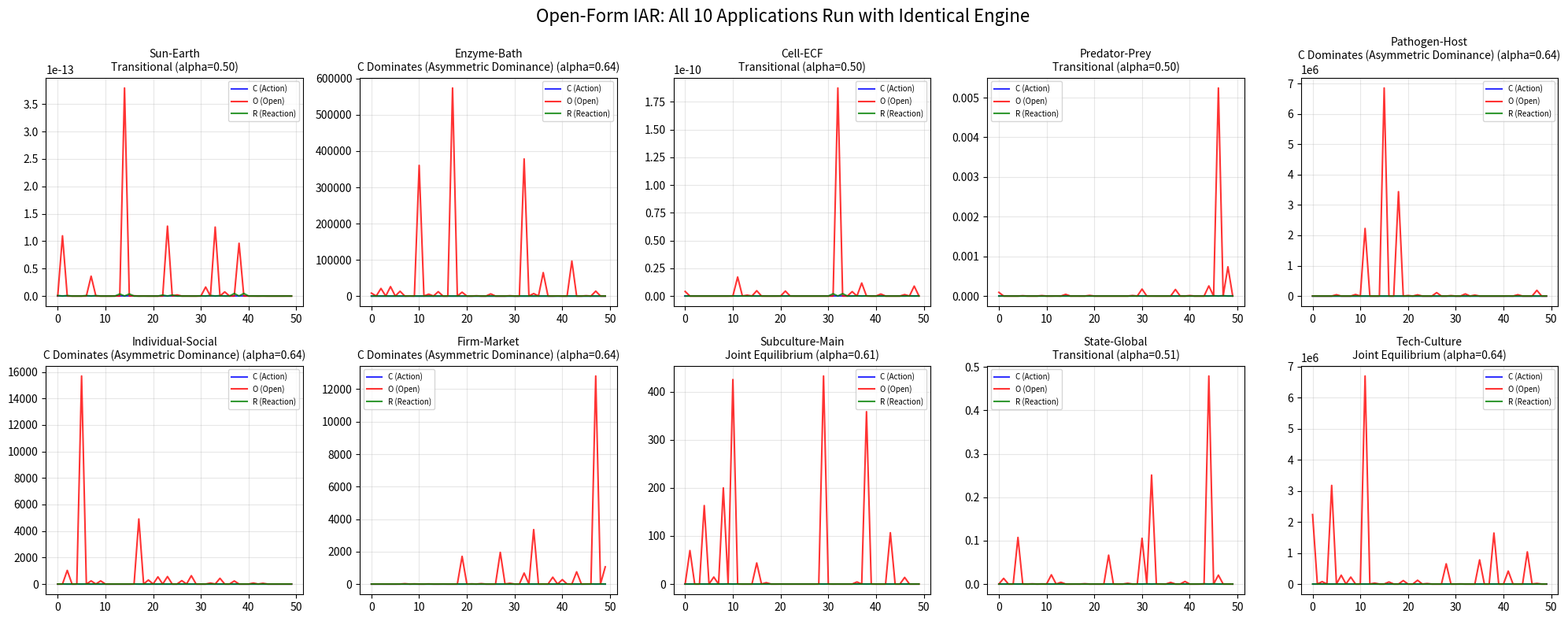

Write the Python code that produced this figure.
"""
PRINCIPLE OF OPEN SYSTEMS: Universal IAR Engine
Open-Form Implementation (No Closed-Form ODEs)
Author: Macharia Barii
License: MIT

Dependencies: numpy, scipy (both available on any scientific Python).
Optional: matplotlib (only for the plotting demo).
"""

import numpy as np
import warnings
warnings.filterwarnings("ignore")

try:
    import matplotlib
    matplotlib.use("Agg")
    import matplotlib.pyplot as plt
    HAS_MPL = True
except ImportError:
    HAS_MPL = False


def _ring_laplacian(n):
    """Graph Laplacian of a periodic ring graph (numpy only)."""
    L = np.zeros((n, n))
    for i in range(n):
        L[i, i] = 2.0
        L[i, (i - 1) % n] -= 1.0
        L[i, (i + 1) % n] -= 1.0
    return L


# ============================================================
# OPEN-FORM IAR ENGINE
# ============================================================

class OpenIAR:
    """Universal open-form Interaction -> Action -> Reaction engine.

    Key features:
    - No ODE solver; everything is step-by-step algorithmic
    - Parameters learned online via gradient-free optimization
    - Spatial diffusion on arbitrary graphs (ring by default)
    - Replaceable action and reaction functions
    - Lightweight surrogate (local polynomial) for prediction
    - Handles heavy-tailed noise (Student-t)
    - External forcing at any time step
    """

    def __init__(self, n_nodes=100, n_features=3, spatial_graph=None):
        self.n_nodes = n_nodes
        self.n_features = n_features

        # State variables (open, not fixed)
        self.X_C = np.random.rand(n_nodes) * 0.5 + 0.25
        self.X_O = np.random.rand(n_nodes) * 0.5 + 0.25
        self.R = np.zeros(n_nodes)

        # Parameters (learned online, not fixed)
        self.theta = {
            "beta": 0.5,    # coupling strength
            "theta": 1.0,   # exchange ratio
            "gamma": 0.5,   # reaction accumulation rate
            "lam": 0.1,     # reaction decay rate
            "eta": 0.3,     # reaction release rate
            "alpha": 0.5,   # influence fraction (0.5 = symmetric)
        }

        # Spatial diffusion (graph Laplacian)
        if spatial_graph is None:
            self.L = _ring_laplacian(n_nodes)   # 1D ring, periodic
        else:
            self.L = spatial_graph

        # Diffusion coefficients (can be learned)
        self.D_C = 0.01
        self.D_O = 0.05
        self.D_R = 0.001

        # Open noise parameters (heavy-tailed)
        self.sigma_C = 0.1
        self.sigma_O = 0.1
        self.sigma_R = 0.01
        self.noise_df = 3  # Student-t degrees of freedom

        # Replaceable functions
        self.action_function = self.default_action
        self.reaction_function = self.default_reaction
        self.loss_function = self.default_loss

        # Memory / history (for online learning)
        self.history = {"C": [], "O": [], "R": [], "J": [], "time": []}
        self.step_count = 0
        self._surrogate = None   # fitted polynomial surrogate
        self.trained = False

        # Application metadata
        self.app_name = "Generic"
        self.app_params = {}

    # --------------------------------------------------------
    # DEFAULT FUNCTIONS (replaceable by user)
    # --------------------------------------------------------

    def default_action(self, X_C, J):
        """C responds to interaction J."""
        return (1 - self.theta["alpha"]) * J + 0.1 * X_C * (1 - X_C)

    def default_reaction(self, J, X_O, R):
        """R accumulates from J and decays; any memory kernel may replace it."""
        return (self.theta["gamma"] * J - self.theta["lam"] * R
                - self.theta["eta"] * X_O * R)

    def default_loss(self, pred, actual):
        """Mean squared error."""
        return np.mean((pred - actual) ** 2)

    # --------------------------------------------------------
    # CORE METHODS
    # --------------------------------------------------------

    def interaction(self):
        """J(t) = beta * (X_C - theta * X_O)"""
        return self.theta["beta"] * (self.X_C - self.theta["theta"] * self.X_O)

    def step(self, external_forcing=None, observation=None, learning_rate=0.01):
        """One open-form update step.

        external_forcing : dict or None with keys 'C','O','R' (external inputs).
        observation      : dict or None with keys 'C','O','R' (for learning).
        """
        # 1. Interaction
        J = self.interaction()

        # 2. Action (C responds to J)
        action = self.action_function(self.X_C, J)

        # 3. Reaction potential
        reaction = self.reaction_function(J, self.X_O, self.R)
        self.R += reaction

        # 4. Spatial diffusion (graph Laplacian)
        diff_C = self.D_C * self.L @ self.X_C
        diff_O = self.D_O * self.L @ self.X_O
        diff_R = self.D_R * self.L @ self.R

        # 5. Open noise (heavy-tailed Student-t)
        noise_C = self.sigma_C * self.X_C * np.random.standard_t(
            df=self.noise_df, size=self.n_nodes)
        noise_O = self.sigma_O * self.X_O * np.random.standard_t(
            df=self.noise_df, size=self.n_nodes)
        noise_R = self.sigma_R * self.R * np.random.standard_t(
            df=self.noise_df, size=self.n_nodes)

        # 6. Update states
        self.X_C += action + diff_C + noise_C
        self.X_O += self.theta["alpha"] * self.R + diff_O + noise_O
        self.R += reaction + diff_R + noise_R

        # 7. External forcing (open input)
        if external_forcing is not None:
            self.X_C += external_forcing.get("C", 0)
            self.X_O += external_forcing.get("O", 0)
            self.R += external_forcing.get("R", 0)

        # 8. Enforce non-negativity (soft constraint)
        self.X_C = np.maximum(self.X_C, 0)
        self.X_O = np.maximum(self.X_O, 0)
        self.R = np.maximum(self.R, 0)

        # 9. Store history
        self.history["C"].append(self.X_C.copy())
        self.history["O"].append(self.X_O.copy())
        self.history["R"].append(self.R.copy())
        self.history["J"].append(J.copy())
        self.history["time"].append(self.step_count)
        self.step_count += 1

        # 10. Online parameter learning (if observation provided)
        if observation is not None:
            self.learn_parameters(observation, lr=learning_rate)

        return self.X_C, self.X_O, self.R, J

    def learn_parameters(self, observation, lr=0.01):
        """Online parameter update via gradient-free finite differences."""
        for param in ["beta", "theta", "gamma", "lam", "eta", "alpha"]:
            orig = self.theta[param]
            grad = 0.0
            for delta in [0.001, -0.001]:
                self.theta[param] = orig + delta
                J_new = self.interaction()
                pred_C = self.X_C + self.action_function(self.X_C, J_new)
                pred_O = self.X_O + self.theta["alpha"] * self.R
                loss = (self.loss_function(pred_C, observation.get("C", self.X_C))
                        + self.loss_function(pred_O, observation.get("O", self.X_O)))
                grad += (loss
                         - self.loss_function(self.X_C, observation.get("C", self.X_C))
                         - self.loss_function(self.X_O, observation.get("O", self.X_O))) / (2 * delta)
            self.theta[param] = orig - lr * np.clip(grad, -1, 1)

        # Update surrogate if enough data
        if len(self.history["C"]) > 20:
            self._update_surrogate()

    def _update_surrogate(self):
        """Fit a lightweight polynomial surrogate to the mean trajectory."""
        n = len(self.history["C"])
        if n < 20:
            return
        t = np.array(self.history["time"]).astype(float)
        y_C = np.array(self.history["C"]).mean(axis=1)
        y_O = np.array(self.history["O"]).mean(axis=1)
        y_R = np.array(self.history["R"]).mean(axis=1)
        try:
            pC = np.polyfit(t, y_C, deg=3)
            pO = np.polyfit(t, y_O, deg=3)
            pR = np.polyfit(t, y_R, deg=3)
            res_C = np.std(y_C - np.polyval(pC, t))
            res_O = np.std(y_O - np.polyval(pO, t))
            res_R = np.std(y_R - np.polyval(pR, t))
            self._surrogate = {"pC": pC, "pO": pO, "pR": pR,
                               "sC": max(res_C, 1e-6),
                               "sO": max(res_O, 1e-6),
                               "sR": max(res_R, 1e-6)}
            self.trained = True
        except np.linalg.LinAlgError:
            pass

    def predict_future(self, n_steps=50, return_uncertainty=True):
        """Open-form prediction using the surrogate (not ODEs)."""
        if not self.trained or self._surrogate is None:
            raise RuntimeError("Surrogate not trained. Run at least 20 steps "
                               "with observations.")
        s = self._surrogate
        ta = self.step_count
        ts = np.arange(ta, ta + n_steps)
        mean_C = np.maximum(np.polyval(s["pC"], ts), 0)
        mean_O = np.maximum(np.polyval(s["pO"], ts), 0)
        mean_R = np.maximum(np.polyval(s["pR"], ts), 0)

        if return_uncertainty:
            unc_C = np.full(n_steps, s["sC"]) * (np.arange(n_steps) + 1) / n_steps
            unc_O = np.full(n_steps, s["sO"]) * (np.arange(n_steps) + 1) / n_steps
            unc_R = np.full(n_steps, s["sR"]) * (np.arange(n_steps) + 1) / n_steps
            return (mean_C, mean_O, mean_R, unc_C, unc_O, unc_R)
        return mean_C, mean_O, mean_R

    def classify_fate(self):
        """Classify the current state into one of the four fates."""
        beta = self.theta["beta"]; gamma = self.theta["gamma"]
        lam = self.theta["lam"]; alpha = self.theta["alpha"]; eta = self.theta["eta"]
        bg = beta * gamma
        if bg < 0.5 * lam:
            return "Internal Equilibrium"
        if bg < lam:
            return "Joint Equilibrium"
        if alpha > 0.6:
            return "C Dominates (Asymmetric Dominance)"
        if alpha < 0.4:
            return "O Dominates (Asymmetric Dominance)"
        if eta > 0.3:
            return "Dissolution"
        return "Transitional"

    def get_state(self):
        """Return current open state (not a closed solution)."""
        return {
            "X_C": self.X_C.copy(),
            "X_O": self.X_O.copy(),
            "R": self.R.copy(),
            "parameters": self.theta.copy(),
            "step": self.step_count,
            "history_length": len(self.history["C"]),
            "trained": self.trained,
            "app_name": self.app_name,
            "fate": self.classify_fate(),
        }

    # --------------------------------------------------------
    # APPLICATIONS
    # --------------------------------------------------------

    APPLICATIONS = {
        "Sun-Earth":          {"init_C": 0.8, "init_O": 0.3, "beta": 0.5, "theta": 2.0, "alpha": 0.5},
        "Enzyme-Bath":        {"init_C": 0.5, "init_O": 0.5, "beta": 0.4, "theta": 0.5, "alpha": 0.5},
        "Cell-ECF":           {"init_C": 0.7, "init_O": 0.4, "beta": 0.6, "theta": 1.5, "alpha": 0.5},
        "Predator-Prey":      {"init_C": 0.3, "init_O": 0.7, "beta": 0.7, "theta": 0.8, "alpha": 0.5},
        "Pathogen-Host":      {"init_C": 0.2, "init_O": 0.8, "beta": 0.5, "theta": 0.3, "alpha": 0.5},
        "Individual-Social":  {"init_C": 0.6, "init_O": 0.4, "beta": 0.4, "theta": 0.7, "alpha": 0.5},
        "Firm-Market":        {"init_C": 0.4, "init_O": 0.6, "beta": 0.5, "theta": 0.6, "alpha": 0.5},
        "Subculture-Main":    {"init_C": 0.3, "init_O": 0.7, "beta": 0.3, "theta": 1.0, "alpha": 0.5},
        "State-Global":       {"init_C": 0.5, "init_O": 0.5, "beta": 0.4, "theta": 1.2, "alpha": 0.5},
        "Tech-Culture":       {"init_C": 0.2, "init_O": 0.3, "beta": 0.3, "theta": 0.4, "alpha": 0.5},
    }

    def apply_to_application(self, app_name, **kwargs):
        """Configure engine for a specific application domain."""
        self.app_name = app_name
        config = self.APPLICATIONS.get(app_name, {})
        if config:
            self.theta["beta"] = config.get("beta", self.theta["beta"])
            self.theta["theta"] = config.get("theta", self.theta["theta"])
            self.theta["alpha"] = config.get("alpha", self.theta["alpha"])
            self.X_C = np.full(self.n_nodes, config.get("init_C", 0.5)) + 0.05 * np.random.randn(self.n_nodes)
            self.X_O = np.full(self.n_nodes, config.get("init_O", 0.5)) + 0.05 * np.random.randn(self.n_nodes)
            self.R = np.zeros(self.n_nodes)
            self.history = {"C": [], "O": [], "R": [], "J": [], "time": []}
            self.step_count = 0
            self.trained = False
            self._surrogate = None
        return self

    def run_demo(self, n_steps=200, n_nodes=50, verbose=True):
        """Run the engine for all 10 applications with the identical engine."""
        apps = list(self.APPLICATIONS.keys())
        results = []
        for idx, app in enumerate(apps):
            iar = OpenIAR(n_nodes=n_nodes).apply_to_application(app)
            for step in range(n_steps):
                forcing = None
                if np.random.rand() < 0.02:
                    forcing = {"C": 0.1 * np.random.standard_t(df=3, size=n_nodes),
                               "O": 0.1 * np.random.standard_t(df=3, size=n_nodes)}
                obs = None
                if step > 50 and step % 10 == 0:
                    obs = {"C": iar.X_C + 0.05 * np.random.randn(n_nodes),
                           "O": iar.X_O + 0.05 * np.random.randn(n_nodes)}
                iar.step(external_forcing=forcing, observation=obs)
            state = iar.get_state()
            results.append({"app": app, "fate": state["fate"],
                            "alpha": state["parameters"]["alpha"],
                            "X_C_mean": float(state["X_C"].mean()),
                            "X_O_mean": float(state["X_O"].mean()),
                            "trained": state["trained"]})
            if verbose:
                print(f"  {app:20s} | {state['fate']:45s} | "
                      f"alpha={state['parameters']['alpha']:.2f}")
        return results

    def plot_demo(self, results_dir=None):
        """Optional matplotlib figure (skipped when matplotlib absent)."""
        if not HAS_MPL:
            print("[plot_demo] matplotlib not installed; skipping figure.")
            return None
        apps = list(self.APPLICATIONS.keys())
        fig, axes = plt.subplots(2, 5, figsize=(20, 8))
        axes = axes.flatten()
        for idx, app in enumerate(apps):
            iar = OpenIAR(n_nodes=50).apply_to_application(app)
            for step in range(200):
                obs = None
                if step > 50 and step % 10 == 0:
                    obs = {"C": iar.X_C + 0.05 * np.random.randn(50),
                           "O": iar.X_O + 0.05 * np.random.randn(50)}
                iar.step(observation=obs)
            state = iar.get_state()
            ax = axes[idx]
            ax.plot(state["X_C"], "b-", alpha=0.8, label="C (Action)")
            ax.plot(state["X_O"], "r-", alpha=0.8, label="O (Open)")
            ax.plot(state["R"], "g-", alpha=0.8, label="R (Reaction)")
            ax.set_title(f"{app}\n{state['fate']} (alpha={state['parameters']['alpha']:.2f})", fontsize=10)
            ax.legend(fontsize=7, loc="best"); ax.grid(alpha=0.3)
        plt.suptitle("Open-Form IAR: All 10 Applications Run with Identical Engine", fontsize=16)
        plt.tight_layout()
        import os
        out = os.path.join(results_dir or ".",
                           "open_form_IAR_all_applications.png")
        plt.savefig(out, dpi=200, bbox_inches="tight")
        plt.close()
        return out


if __name__ == "__main__":
    results = OpenIAR(n_nodes=50).run_demo()
    print("\nDone: 10 applications run with the identical open-form engine.")
    OpenIAR().plot_demo()
